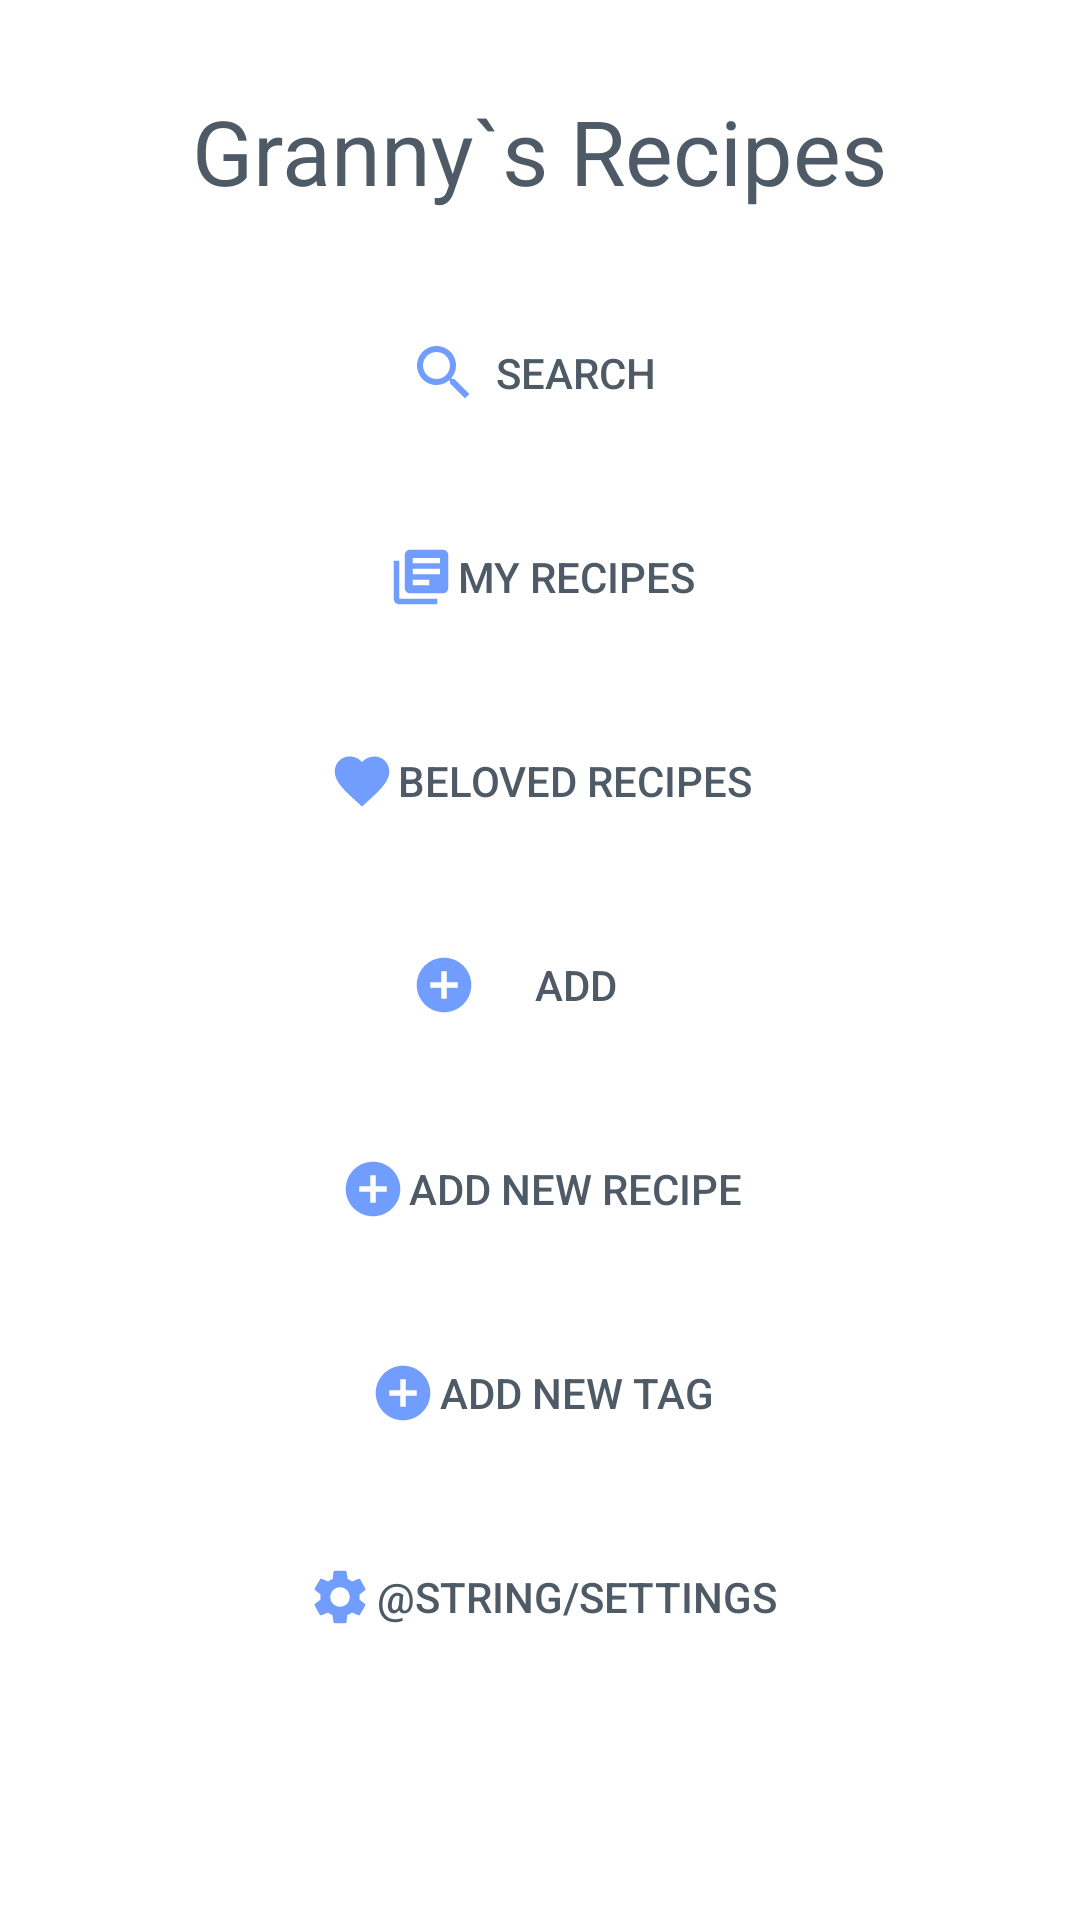

Android layout source for this screen:
<!-- AndroidManifest.xml: application theme AppTheme -->
<!-- res/layout/activity_main.xml -->
<?xml version="1.0" encoding="utf-8"?>
<LinearLayout xmlns:android="http://schemas.android.com/apk/res/android"
    android:orientation="vertical" android:layout_width="match_parent"
    android:layout_height="match_parent"
    android:animateLayoutChanges="true">
    <TextView
        android:id="@+id/app_name_text"
        android:layout_width="wrap_content"
        android:layout_height="wrap_content"
        android:text="@string/app_name"
        android:layout_gravity="center"
        style="@style/AppNameActivityMain"
        />
    <Button
        android:id="@+id/button_search"
        android:layout_width="wrap_content"
        android:layout_height="wrap_content"
        android:text="@string/search"
        android:drawableLeft="@drawable/ic_search"
        style="@style/ButtonActivityMain"/>
    <Button
        android:id="@+id/button_recipes"
        android:layout_width="wrap_content"
        android:layout_height="wrap_content"
        android:text="@string/recipes"
        android:drawableLeft="@drawable/ic_recipes"
        style="@style/ButtonActivityMain"/>
    <Button
        android:id="@+id/button_favorites"
        android:layout_width="wrap_content"
        android:layout_height="wrap_content"
        android:text="@string/favorites"
        android:drawableLeft="@drawable/ic_favorites"
        style="@style/ButtonActivityMain"/>
    <Button
        android:id="@+id/button_add_new"
        android:layout_width="wrap_content"
        android:layout_height="wrap_content"
        android:text="@string/add_new"
        android:drawableLeft="@drawable/ic_add_recipe"
        style="@style/ButtonActivityMain"/>
    <Button
        android:id="@+id/button_add_new_recipe"
        android:layout_width="wrap_content"
        android:layout_height="wrap_content"
        android:text="@string/add_new_recipe"
        android:drawableLeft="@drawable/ic_add_recipe"
        style="@style/ButtonActivityMain"/>
    <Button
        android:id="@+id/button_add_new_tag"
        android:layout_width="wrap_content"
        android:layout_height="wrap_content"
        android:text="@string/add_new_tag"
        android:drawableLeft="@drawable/ic_add_recipe"
        style="@style/ButtonActivityMain"/>
    <Button
        android:id="@+id/button_settings"
        android:layout_width="wrap_content"
        android:layout_height="wrap_content"
        android:text="@string/settings"
        android:drawableLeft="@drawable/ic_settings"
        style="@style/ButtonActivityMain"/>
</LinearLayout>
<!-- resources referenced by this layout -->
<resources>
  <!-- drawable ic_add_recipe (drawable-anydpi) -->
  <vector xmlns:android="http://schemas.android.com/apk/res/android"
      android:width="24dp"
      android:height="24dp"
      android:viewportWidth="26.4"
      android:viewportHeight="26.4"
      android:tint="#4D84FF"
      android:alpha="0.8">
    <group android:translateX="1.2"
        android:translateY="1.2">
        <path
            android:fillColor="#FF000000"
            android:pathData="M12,2C6.48,2 2,6.48 2,12s4.48,10 10,10 10,-4.48 10,-10S17.52,2 12,2zM17,13h-4v4h-2v-4L7,13v-2h4L11,7h2v4h4v2z"/>
    </group>
  </vector>
  <!-- drawable ic_favorites (drawable-anydpi) -->
  <vector xmlns:android="http://schemas.android.com/apk/res/android"
      android:width="24dp"
      android:height="24dp"
      android:viewportWidth="26.4"
      android:viewportHeight="26.4"
      android:tint="#4D84FF"
      android:alpha="0.8">
    <group android:translateX="1.2"
        android:translateY="1.2">
        <path
            android:fillColor="#FF000000"
            android:pathData="M12,21.35l-1.45,-1.32C5.4,15.36 2,12.28 2,8.5 2,5.42 4.42,3 7.5,3c1.74,0 3.41,0.81 4.5,2.09C13.09,3.81 14.76,3 16.5,3 19.58,3 22,5.42 22,8.5c0,3.78 -3.4,6.86 -8.55,11.54L12,21.35z"/>
    </group>
  </vector>
  <!-- drawable ic_recipes (drawable-anydpi) -->
  <vector xmlns:android="http://schemas.android.com/apk/res/android"
      android:width="24dp"
      android:height="24dp"
      android:viewportWidth="26.4"
      android:viewportHeight="26.4"
      android:tint="#4D84FF"
      android:alpha="0.8">
    <group android:translateX="1.2"
        android:translateY="1.2">
        <path
            android:fillColor="#FF000000"
            android:pathData="M4,6L2,6v14c0,1.1 0.9,2 2,2h14v-2L4,20L4,6zM20,2L8,2c-1.1,0 -2,0.9 -2,2v12c0,1.1 0.9,2 2,2h12c1.1,0 2,-0.9 2,-2L22,4c0,-1.1 -0.9,-2 -2,-2zM19,11L9,11L9,9h10v2zM15,15L9,15v-2h6v2zM19,7L9,7L9,5h10v2z"/>
    </group>
  </vector>
  <!-- drawable ic_search (drawable) -->
  <vector android:height="24dp" android:tint="#4D84FF"
      android:viewportHeight="24.0" android:viewportWidth="24.0"
      android:width="24dp" xmlns:android="http://schemas.android.com/apk/res/android">
      <path android:fillColor="#FF000000" android:pathData="M15.5,14h-0.79l-0.28,-0.27C15.41,12.59 16,11.11 16,9.5 16,5.91 13.09,3 9.5,3S3,5.91 3,9.5 5.91,16 9.5,16c1.61,0 3.09,-0.59 4.23,-1.57l0.27,0.28v0.79l5,4.99L20.49,19l-4.99,-5zM9.5,14C7.01,14 5,11.99 5,9.5S7.01,5 9.5,5 14,7.01 14,9.5 11.99,14 9.5,14z"/>
  </vector>
  <string name="add_new">Add</string>
  <string name="add_new_recipe">Add new recipe</string>
  <string name="add_new_tag">Add new tag</string>
  <string name="app_name">Granny`s Recipes</string>
  <string name="favorites">Beloved recipes</string>
  <string name="recipes">My recipes</string>
  <string name="search">Search</string>
  <style name="AppNameActivityMain">
          <item name="android:textSize">30dp</item>
          <item name="android:layout_marginTop">30dp</item>
          <item name="android:layout_marginBottom">20dp</item>
          <item name="android:textColor">#4e5b66</item>
      </style>
  <style name="ButtonActivityMain" parent="@style/Widget.AppCompat.Button.Borderless.Colored">
          <item name="android:layout_gravity">center</item>
          <item name="android:layout_margin">10dp</item>
          <item name="android:background">#FFFFFF</item>
          <item name="android:textColor">#4e5b66</item>
      </style>
  <style name="AppTheme" parent="Theme.AppCompat.Light.DarkActionBar">
          
          <item name="colorPrimary">@color/colorPrimary</item>
          <item name="colorPrimaryDark">@color/colorPrimaryDark</item>
          <item name="colorAccent">@color/colorAccent</item>
          <item name="android:background">#FFFFFF</item>
      </style>
  <color name="colorPrimary">#6200EE</color>
  <color name="colorPrimaryDark">#3700B3</color>
  <color name="colorAccent">#03DAC5</color>
</resources>
